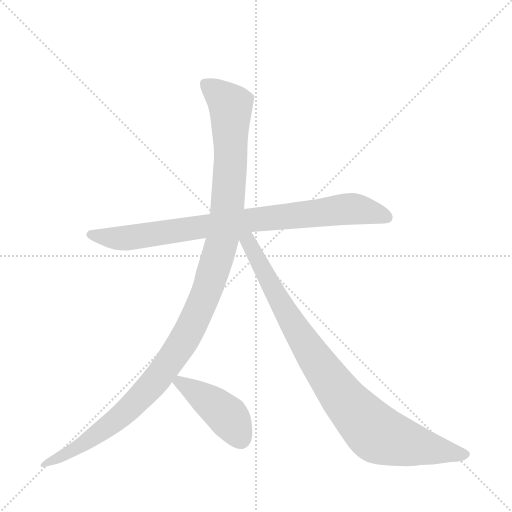
t = 0.00 s
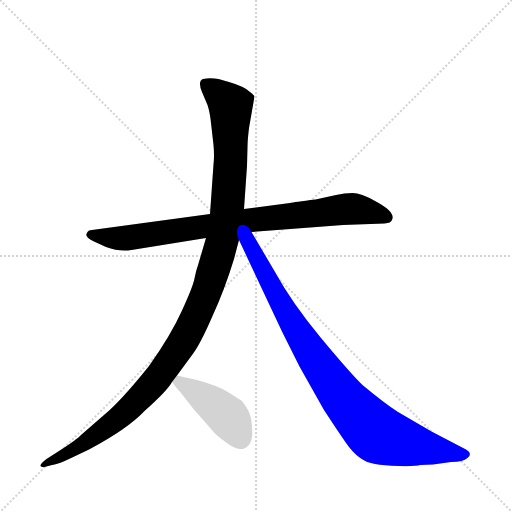
t = 3.15 s
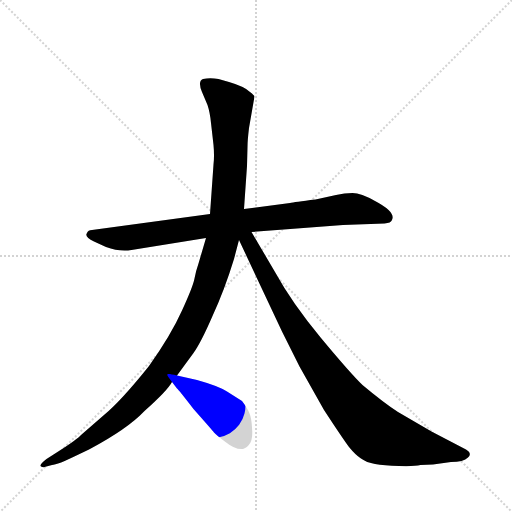
t = 3.33 s
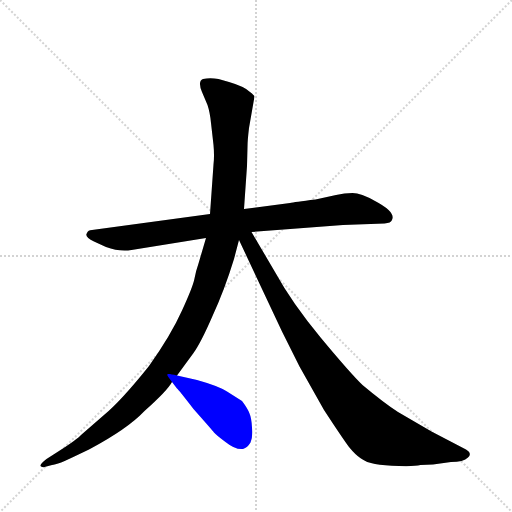
t = 3.51 s
t = 3.69 s: frame unchanged from t = 3.51 s, image omitted
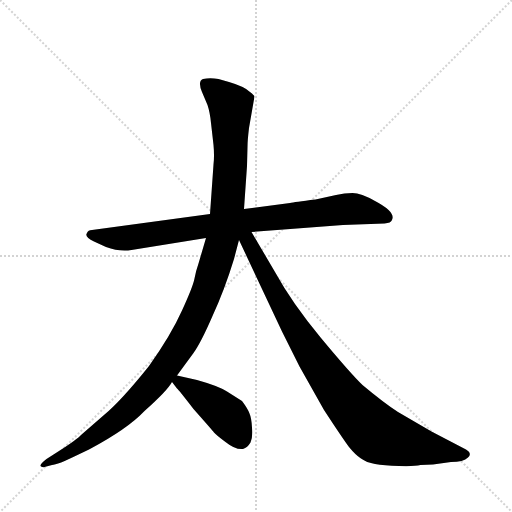
t = 4.37 s

The animated SVG that drew these frames (rendered in a browser with its animation timeline set to each time). Animation: 4 CSS @keyframes rules; one cycle of 4.37 s.

<svg version="1.1" viewBox="0 0 1024 1024" xmlns="http://www.w3.org/2000/svg">
  <g stroke="lightgray" stroke-dasharray="1,1" stroke-width="1" transform="scale(4, 4)">
    <line x1="0" y1="0" x2="256" y2="256"></line>
    <line x1="256" y1="0" x2="0" y2="256"></line>
    <line x1="128" y1="0" x2="128" y2="256"></line>
    <line x1="0" y1="128" x2="256" y2="128"></line>
  </g>
  <g transform="scale(1, -1) translate(0, -848)">
    <style type="text/css">
      
        @keyframes keyframes0 {
          from {
            stroke: blue;
            stroke-dashoffset: 853;
            stroke-width: 128;
          }
          74% {
            animation-timing-function: step-end;
            stroke: blue;
            stroke-dashoffset: 0;
            stroke-width: 128;
          }
          to {
            stroke: black;
            stroke-width: 1024;
          }
        }
        #make-me-a-hanzi-animation-0 {
          animation: keyframes0 0.9441731770833334s both;
          animation-delay: 0s;
          animation-timing-function: linear;
        }
      
        @keyframes keyframes1 {
          from {
            stroke: blue;
            stroke-dashoffset: 1184;
            stroke-width: 128;
          }
          79% {
            animation-timing-function: step-end;
            stroke: blue;
            stroke-dashoffset: 0;
            stroke-width: 128;
          }
          to {
            stroke: black;
            stroke-width: 1024;
          }
        }
        #make-me-a-hanzi-animation-1 {
          animation: keyframes1 1.2135416666666667s both;
          animation-delay: 0.9441731770833334s;
          animation-timing-function: linear;
        }
      
        @keyframes keyframes2 {
          from {
            stroke: blue;
            stroke-dashoffset: 915;
            stroke-width: 128;
          }
          75% {
            animation-timing-function: step-end;
            stroke: blue;
            stroke-dashoffset: 0;
            stroke-width: 128;
          }
          to {
            stroke: black;
            stroke-width: 1024;
          }
        }
        #make-me-a-hanzi-animation-2 {
          animation: keyframes2 0.99462890625s both;
          animation-delay: 2.15771484375s;
          animation-timing-function: linear;
        }
      
        @keyframes keyframes3 {
          from {
            stroke: blue;
            stroke-dashoffset: 437;
            stroke-width: 128;
          }
          59% {
            animation-timing-function: step-end;
            stroke: blue;
            stroke-dashoffset: 0;
            stroke-width: 128;
          }
          to {
            stroke: black;
            stroke-width: 1024;
          }
        }
        #make-me-a-hanzi-animation-3 {
          animation: keyframes3 0.6056315104166666s both;
          animation-delay: 3.15234375s;
          animation-timing-function: linear;
        }
      
    </style>
    
      <path d="M 503 384 L 686 398 L 769 401 Q 782 402 784 408 Q 792 424 750 446 Q 722 462 705 462 Q 689 462 672 458 L 631 449 Q 588 444 580 442 L 488 430 L 420 420 L 184 388 Q 176 388 174 382 Q 168 374 188 365 L 212 354 Q 239 344 263 348 L 412 372 L 503 384 Z" fill="lightgray"></path>
    
      <path d="M 468 330 L 478 368 L 488 430 L 494 516 L 495 554 Q 495 567 498 592 L 509 655 Q 509 657 500 664 Q 489 675 458 684 L 437 690 Q 420 693 406 690 Q 395 686 404 664 L 415 638 Q 420 623 422 602 L 427 558 Q 429 537 427 519 L 420 420 L 412 372 L 397 321 Q 392 307 389 291 Q 386 275 364 227 Q 342 178 298 116 Q 242 46 208 18 L 162 -22 Q 154 -31 118 -54 L 93 -70 Q 80 -80 81 -84 Q 83 -87 89 -86 L 104 -82 Q 114 -82 157 -61 L 178 -51 Q 255 -10 289 26 Q 335 67 344 84 L 354 97 L 387 142 Q 402 163 425 216 Q 449 268 468 330 Z" fill="lightgray"></path>
    
      <path d="M 478 368 L 564 185 L 599 115 L 648 28 Q 686 -30 698 -46 Q 711 -62 722 -69 Q 733 -77 750 -80 Q 768 -83 798 -84 Q 829 -85 841 -82 L 866 -81 L 902 -76 Q 927 -76 936 -67 Q 945 -59 932 -51 L 863 -15 L 796 24 Q 768 42 725 78 Q 701 101 642 172 Q 584 242 550 304 L 503 384 C 487 412 465 395 478 368 Z" fill="lightgray"></path>
    
      <path d="M 344 84 L 354 71 Q 357 69 387 30 Q 426 -14 428 -17 Q 431 -21 451 -36 Q 471 -52 486 -50 Q 495 -47 501 -37 Q 506 -26 504 -7 Q 503 12 499 21 Q 496 30 484 46 L 454 65 Q 437 76 394 88 L 354 97 C 330 102 330 102 344 84 Z" fill="lightgray"></path>
    
    
      <clipPath id="make-me-a-hanzi-clip-0">
        <path d="M 503 384 L 686 398 L 769 401 Q 782 402 784 408 Q 792 424 750 446 Q 722 462 705 462 Q 689 462 672 458 L 631 449 Q 588 444 580 442 L 488 430 L 420 420 L 184 388 Q 176 388 174 382 Q 168 374 188 365 L 212 354 Q 239 344 263 348 L 412 372 L 503 384 Z"></path>
      </clipPath>
      <path clip-path="url(#make-me-a-hanzi-clip-0)" d="M 183 378 L 267 373 L 684 429 L 715 430 L 774 413" fill="none" id="make-me-a-hanzi-animation-0" stroke-dasharray="725 1450" stroke-linecap="round"></path>
    
      <clipPath id="make-me-a-hanzi-clip-1">
        <path d="M 468 330 L 478 368 L 488 430 L 494 516 L 495 554 Q 495 567 498 592 L 509 655 Q 509 657 500 664 Q 489 675 458 684 L 437 690 Q 420 693 406 690 Q 395 686 404 664 L 415 638 Q 420 623 422 602 L 427 558 Q 429 537 427 519 L 420 420 L 412 372 L 397 321 Q 392 307 389 291 Q 386 275 364 227 Q 342 178 298 116 Q 242 46 208 18 L 162 -22 Q 154 -31 118 -54 L 93 -70 Q 80 -80 81 -84 Q 83 -87 89 -86 L 104 -82 Q 114 -82 157 -61 L 178 -51 Q 255 -10 289 26 Q 335 67 344 84 L 354 97 L 387 142 Q 402 163 425 216 Q 449 268 468 330 Z"></path>
      </clipPath>
      <path clip-path="url(#make-me-a-hanzi-clip-1)" d="M 415 677 L 461 636 L 462 549 L 445 370 L 401 235 L 351 142 L 305 80 L 260 32 L 143 -56 L 86 -83" fill="none" id="make-me-a-hanzi-animation-1" stroke-dasharray="1056 2112" stroke-linecap="round"></path>
    
      <clipPath id="make-me-a-hanzi-clip-2">
        <path d="M 478 368 L 564 185 L 599 115 L 648 28 Q 686 -30 698 -46 Q 711 -62 722 -69 Q 733 -77 750 -80 Q 768 -83 798 -84 Q 829 -85 841 -82 L 866 -81 L 902 -76 Q 927 -76 936 -67 Q 945 -59 932 -51 L 863 -15 L 796 24 Q 768 42 725 78 Q 701 101 642 172 Q 584 242 550 304 L 503 384 C 487 412 465 395 478 368 Z"></path>
      </clipPath>
      <path clip-path="url(#make-me-a-hanzi-clip-2)" d="M 487 373 L 617 150 L 692 44 L 742 -9 L 763 -24 L 808 -38 L 931 -60" fill="none" id="make-me-a-hanzi-animation-2" stroke-dasharray="787 1574" stroke-linecap="round"></path>
    
      <clipPath id="make-me-a-hanzi-clip-3">
        <path d="M 344 84 L 354 71 Q 357 69 387 30 Q 426 -14 428 -17 Q 431 -21 451 -36 Q 471 -52 486 -50 Q 495 -47 501 -37 Q 506 -26 504 -7 Q 503 12 499 21 Q 496 30 484 46 L 454 65 Q 437 76 394 88 L 354 97 C 330 102 330 102 344 84 Z"></path>
      </clipPath>
      <path clip-path="url(#make-me-a-hanzi-clip-3)" d="M 351 84 L 371 78 L 456 15 L 482 -33" fill="none" id="make-me-a-hanzi-animation-3" stroke-dasharray="309 618" stroke-linecap="round"></path>
    
  </g>
</svg>
